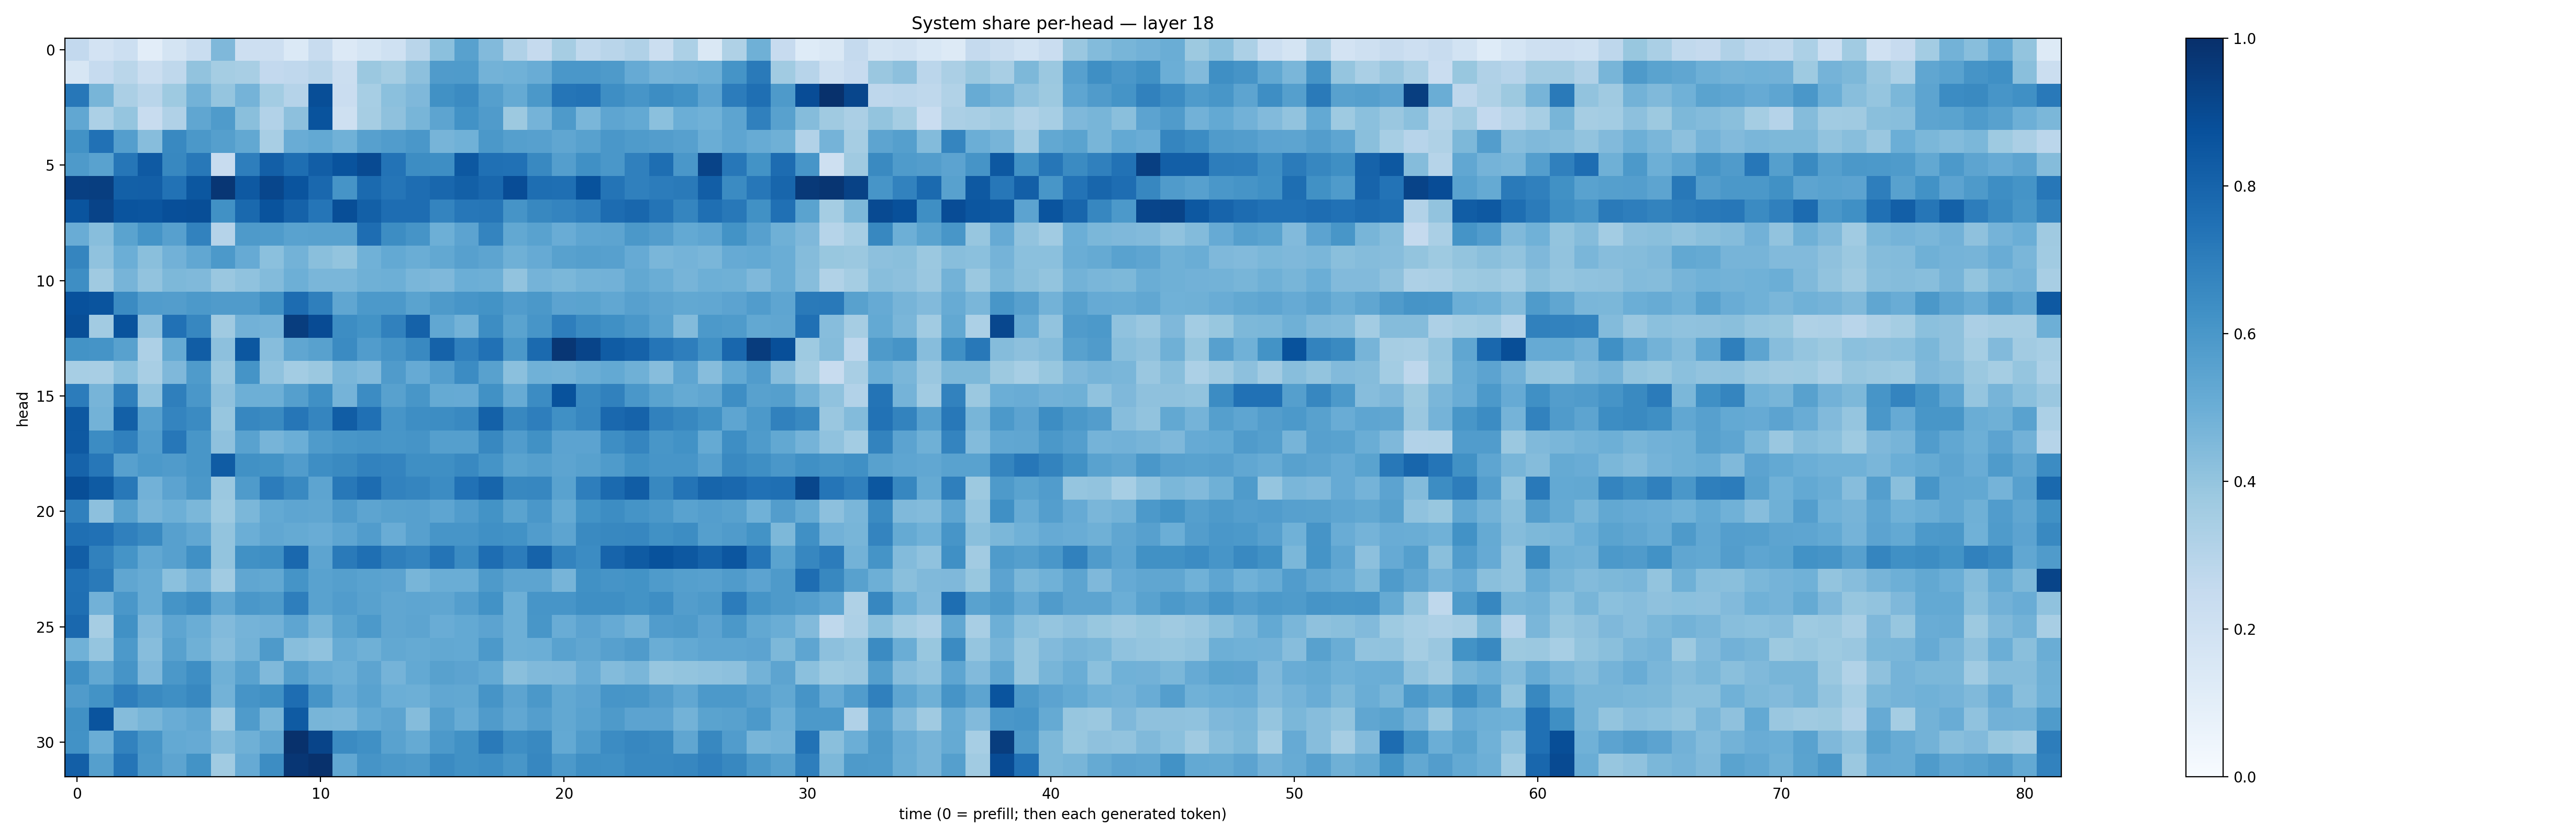

The file beside this chart, header and first rows:
0.2616657, 0.18316409, 0.21697824, 0.10346087, 0.17222151, 0.23419979, 0.45068058, 0.21163167, 0.21261445, 0.13736816, 0.23994465, 0.13591401, 0.16968748, 0.20203854, 0.291012, 0.41973656, 0.5565747, 0.44420117, 0.3197495, 0.251424, 0.34958723, 0.2642326, 0.2900791, 0.318298
0.1594, 0.2492, 0.2878, 0.224, 0.2705, 0.4051, 0.3547, 0.3427, 0.2585, 0.2658, 0.2912, 0.2264, 0.3808, 0.3516, 0.4148, 0.5789, 0.585, 0.4801, 0.4872, 0.5064, 0.6001, 0.6009, 0.5871, 0.5145
0.7239, 0.4677, 0.3332, 0.2905, 0.372, 0.4801, 0.3948, 0.4738, 0.3586, 0.3029, 0.8842, 0.2286, 0.3461, 0.4194, 0.4512, 0.6277, 0.652, 0.5644, 0.5191, 0.5968, 0.7337, 0.7411, 0.6368, 0.6092
0.5307, 0.3318, 0.3983, 0.2411, 0.318, 0.5347, 0.5823, 0.4225, 0.3104, 0.4177, 0.8636, 0.2066, 0.3513, 0.4108, 0.4677, 0.54, 0.624, 0.5813, 0.3778, 0.4752, 0.5897, 0.463, 0.5364, 0.5219
0.6215, 0.7496, 0.5701, 0.4328, 0.6563, 0.5945, 0.5646, 0.5259, 0.3426, 0.5048, 0.5206, 0.4856, 0.559, 0.5747, 0.6012, 0.4718, 0.4857, 0.5954, 0.5637, 0.5586, 0.5343, 0.558, 0.5977, 0.5857
0.586, 0.5538, 0.7293, 0.8397, 0.6629, 0.7212, 0.2399, 0.6954, 0.8201, 0.7583, 0.8233, 0.8641, 0.8954, 0.7409, 0.6414, 0.6395, 0.8454, 0.7528, 0.748, 0.6572, 0.5665, 0.6314, 0.6007, 0.6891
0.9414, 0.9448, 0.8125, 0.8166, 0.7438, 0.8503, 0.9762, 0.8406, 0.9116, 0.8614, 0.7827, 0.6108, 0.7757, 0.7307, 0.7653, 0.7884, 0.8163, 0.7879, 0.8903, 0.7612, 0.7564, 0.8706, 0.7367, 0.6882
0.8621, 0.9247, 0.8607, 0.8563, 0.8825, 0.8845, 0.6254, 0.7804, 0.8663, 0.808, 0.7334, 0.885, 0.8151, 0.7645, 0.7625, 0.6732, 0.7241, 0.7272, 0.6122, 0.6617, 0.6756, 0.6977, 0.7676, 0.7871
0.5045, 0.4259, 0.5507, 0.6158, 0.5587, 0.6824, 0.3031, 0.5868, 0.5858, 0.5509, 0.558, 0.5568, 0.7639, 0.6437, 0.6114, 0.4937, 0.5459, 0.6723, 0.525, 0.5509, 0.5045, 0.5352, 0.5416, 0.595
0.6683, 0.4079, 0.4977, 0.4258, 0.4836, 0.5299, 0.5915, 0.5148, 0.4206, 0.4803, 0.423, 0.3996, 0.4845, 0.5224, 0.5027, 0.5242, 0.5592, 0.5414, 0.492, 0.5137, 0.5566, 0.5629, 0.5589, 0.513
0.6386, 0.3676, 0.4695, 0.4037, 0.4536, 0.4453, 0.3865, 0.4097, 0.4412, 0.4957, 0.4622, 0.4622, 0.4916, 0.4946, 0.4642, 0.4531, 0.4996, 0.4949, 0.4058, 0.4743, 0.4572, 0.4792, 0.4816, 0.5255
0.8743, 0.862, 0.6518, 0.5757, 0.5708, 0.591, 0.5805, 0.5792, 0.628, 0.766, 0.6918, 0.5335, 0.5911, 0.5932, 0.5472, 0.588, 0.6072, 0.6203, 0.5759, 0.594, 0.5435, 0.5489, 0.5289, 0.56
0.8858, 0.3618, 0.8639, 0.4151, 0.7496, 0.6671, 0.3681, 0.4808, 0.4748, 0.9471, 0.8933, 0.6407, 0.621, 0.6855, 0.806, 0.5308, 0.4777, 0.6427, 0.5485, 0.6092, 0.6971, 0.6513, 0.6305, 0.6006
0.6181, 0.6168, 0.5566, 0.325, 0.5184, 0.8261, 0.4166, 0.8486, 0.4313, 0.5318, 0.5561, 0.6523, 0.5752, 0.6104, 0.658, 0.8073, 0.6881, 0.7462, 0.5941, 0.7761, 0.974, 0.9214, 0.8307, 0.8073
0.3445, 0.3421, 0.421, 0.3421, 0.452, 0.5851, 0.3799, 0.6164, 0.4092, 0.3564, 0.3807, 0.4631, 0.444, 0.5808, 0.5122, 0.5669, 0.6447, 0.5568, 0.4189, 0.4846, 0.4768, 0.5001, 0.521, 0.4884
0.7041, 0.4688, 0.6915, 0.409, 0.6938, 0.5997, 0.4116, 0.4961, 0.4933, 0.5646, 0.6322, 0.4736, 0.6454, 0.555, 0.6021, 0.5161, 0.5149, 0.6278, 0.5105, 0.6469, 0.8699, 0.6596, 0.6858, 0.6007
0.8456, 0.4794, 0.815, 0.5612, 0.6758, 0.6489, 0.3908, 0.6646, 0.6523, 0.727, 0.6706, 0.8279, 0.7539, 0.6066, 0.6388, 0.6426, 0.6594, 0.8123, 0.6624, 0.6964, 0.6317, 0.6667, 0.7824, 0.8043
0.8414, 0.6459, 0.6913, 0.5759, 0.7233, 0.6018, 0.411, 0.5524, 0.4711, 0.4961, 0.5827, 0.6053, 0.6116, 0.605, 0.6125, 0.5635, 0.5663, 0.6628, 0.5772, 0.6289, 0.5435, 0.5457, 0.6403, 0.6684
0.8027, 0.7243, 0.5587, 0.5933, 0.5802, 0.6028, 0.8297, 0.627, 0.6191, 0.5758, 0.6386, 0.6537, 0.6802, 0.6757, 0.6342, 0.6343, 0.6578, 0.6157, 0.547, 0.5664, 0.5425, 0.5552, 0.5852, 0.6251
0.8834, 0.8321, 0.7194, 0.4813, 0.5455, 0.5954, 0.3791, 0.5842, 0.7033, 0.6594, 0.5416, 0.7189, 0.766, 0.6813, 0.6686, 0.6452, 0.7492, 0.7963, 0.6619, 0.6647, 0.5514, 0.6954, 0.7742, 0.8253
0.6886, 0.417, 0.5554, 0.4707, 0.4936, 0.4582, 0.3746, 0.459, 0.5201, 0.5386, 0.5314, 0.5804, 0.5417, 0.5555, 0.5592, 0.5388, 0.5754, 0.6187, 0.5477, 0.599, 0.5166, 0.6177, 0.6416, 0.6147
0.7549, 0.7476, 0.6877, 0.6581, 0.5611, 0.5287, 0.401, 0.4997, 0.529, 0.5167, 0.5064, 0.5359, 0.5768, 0.5048, 0.5602, 0.6064, 0.6089, 0.6301, 0.6246, 0.5761, 0.5424, 0.6524, 0.664, 0.6647
0.8225, 0.6868, 0.6162, 0.5282, 0.561, 0.6313, 0.4021, 0.6275, 0.6356, 0.7825, 0.5409, 0.712, 0.7564, 0.6949, 0.6756, 0.7369, 0.6521, 0.7619, 0.7033, 0.8025, 0.679, 0.6472, 0.7975, 0.8334
0.7518, 0.7131, 0.5332, 0.5082, 0.4197, 0.4729, 0.3653, 0.5321, 0.5242, 0.6167, 0.5528, 0.5637, 0.5539, 0.5431, 0.4661, 0.5033, 0.5011, 0.5888, 0.5404, 0.5399, 0.4697, 0.6289, 0.6123, 0.6182
0.7555, 0.4817, 0.5979, 0.5093, 0.6141, 0.6416, 0.5278, 0.5993, 0.5881, 0.6987, 0.5538, 0.5753, 0.5567, 0.5339, 0.5388, 0.5339, 0.5693, 0.6249, 0.4951, 0.606, 0.6071, 0.6343, 0.6339, 0.6177
0.7847, 0.3483, 0.6255, 0.4506, 0.5371, 0.5001, 0.4446, 0.4748, 0.4814, 0.5373, 0.4672, 0.5483, 0.5906, 0.5344, 0.5417, 0.505, 0.5225, 0.5434, 0.4953, 0.6049, 0.5047, 0.5459, 0.5144, 0.478
0.4844, 0.3981, 0.5924, 0.4312, 0.5554, 0.4919, 0.4313, 0.4791, 0.5865, 0.4292, 0.4075, 0.5117, 0.4911, 0.5263, 0.5178, 0.5244, 0.5214, 0.5926, 0.4928, 0.4989, 0.5508, 0.5342, 0.5607, 0.5803
0.6305, 0.5265, 0.6101, 0.4507, 0.5955, 0.6393, 0.492, 0.5516, 0.4485, 0.5648, 0.5092, 0.4931, 0.5426, 0.4731, 0.5209, 0.5565, 0.5441, 0.5213, 0.4245, 0.4471, 0.4514, 0.506, 0.439, 0.4616
0.5793, 0.6206, 0.6981, 0.6544, 0.6359, 0.6622, 0.4787, 0.6125, 0.6283, 0.7641, 0.6095, 0.5151, 0.5508, 0.4987, 0.4922, 0.5302, 0.5259, 0.6116, 0.54, 0.5961, 0.5262, 0.545, 0.6062, 0.6036
0.6271, 0.8594, 0.4349, 0.4659, 0.5051, 0.5294, 0.364, 0.5828, 0.4687, 0.8326, 0.4675, 0.4634, 0.5229, 0.5397, 0.434, 0.5636, 0.5086, 0.5818, 0.5279, 0.5676, 0.5272, 0.5543, 0.5871, 0.5435
0.6221, 0.503, 0.6823, 0.6049, 0.5209, 0.5147, 0.4402, 0.4908, 0.5347, 0.9944, 0.9202, 0.6496, 0.6309, 0.5512, 0.5157, 0.5911, 0.6272, 0.7137, 0.6391, 0.6587, 0.5226, 0.5856, 0.647, 0.6641
0.8172, 0.5659, 0.7335, 0.5939, 0.5411, 0.6181, 0.3637, 0.5134, 0.6414, 0.976, 0.9931, 0.5299, 0.6125, 0.5954, 0.5872, 0.6497, 0.6253, 0.6398, 0.6019, 0.6669, 0.5899, 0.6339, 0.6294, 0.6581
